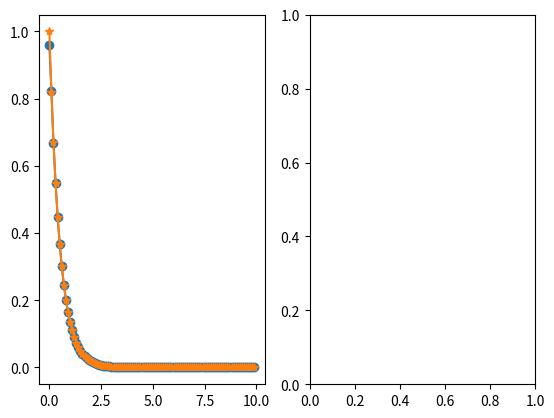

Source code (Python):
#! /usr/bin/env python
# -*- coding: utf-8 -*-
# vim:fenc=utf-8
#
# [redacted]
#
# Distributed under terms of the GNU-License license.

"""

"""
import numpy as np
import matplotlib.pyplot as plt

def sff(f):
    """
    input f is in Hz
    """
    f = 2 * np.pi *f
    c = 2
    sf = 2*c/(c**2 + f**2)
    df = f[1] - f[0]
    sa = np.sum(sf*df) 
    return sf, sa
def corrfunc(t):
    c = 2
    return np.exp(-c*abs(t))

# f, axes = plt.subplots(1,2)
# t_max = 20
# dt = 0.01
# # t = np.arange(-t_max,t_max,dt)
# t = np.arange(-t_max,t_max,dt)
# t = np.roll(t, int(t_max / dt))
# print(t[0])
# rt = corrfunc(t)
# sf = np.fft.fft(rt)
# freq = np.fft.fftfreq(t.shape[-1],d=dt)
# df = freq[1] - freq[0]
# amp = np.sqrt(sf.real**2 + sf.imag**2)  * dt 

# amp = np.array([x for _,x in sorted(zip(freq,amp))])
# freq  = np.array([x for _,x in sorted(zip(freq,freq))])
# axes[0].plot(freq, sff(freq*6.28)[0])
# axes[0].plot(freq, amp)


# t = np.arange(0,t_max,dt)
# rt = corrfunc(t)
# rt = np.hstack((rt, np.flip(rt[0:-1], axis=0)))
# sf = np.fft.fft(rt)
# freq = np.fft.fftfreq(t.shape[-1],d=dt)
# df = freq[1] - freq[0]
# amp = np.sqrt(sf.real**2 + sf.imag**2)  * dt 

# amp = np.array([x for _,x in sorted(zip(freq,amp))])
# freq  = np.array([x for _,x in sorted(zip(freq,freq))])
# axes[1].plot(freq, sff(freq*6.28)[0])
# axes[1].plot(freq, amp)

# plt.show()




# dt = .1
# t = np.arange(-10,10,dt)
# tr = corrfunc(t)
# sf = np.fft.fft(tr)
# freq = np.fft.fftfreq(t.shape[-1],d=dt)
# print(t)
# print(tr)
# # print(sf.real)
# amp = np.sqrt(sf.real**2 + sf.imag**2) *dt
# # print(amp - sff(freq)[0])
# ts = np.fft.ifft(sf)
# # print(freq)
# # print(tr)
# print(ts.real)

# # plt.plot(freq, amp)
# # plt.plot(freq, sff(freq)[0])
# plt.plot(t,tr,t,ts)
# plt.show()
# # plt.plot(freq, sf.real)
# # plt.show()

f, axes = plt.subplots(1,2)
T = 10
dt = 0.1
df = 1/(2*T)
fmax = 1/(2*dt)
N = fmax/df
f1 = np.arange(-N, N) *df
f1 = np.roll(f1,int(fmax/df))
sf1,sa1 = sff(f1)
ts1 = np.fft.ifft(sf1)/dt
t = np.arange(0, N) *dt

amp = np.sqrt(ts1.real **2 + ts1.imag**2)[0:len(t)] 
# axes[0].plot(t,amp,'-o')
axes[0].plot(t,ts1.real[0:len(t)],'-o')

axes[0].plot(t,corrfunc(t),'-*')

plt.show()

# print(f1[0])
# dt1 = 1/(2*fmax)
# dt1 = 1/(2*fmax)
# print(f1)
# print('sigma_x ~=:{:f}'.format(sa1))
# t = np.arange(len(ts1)) *dt1
# # t = np.arange(int(len(ts1)/2)+1) *dt1
# amp = np.sqrt(ts1.real **2 + ts1.imag**2)[0:len(t)] 
# # amp = ts1.real[0:len(t)]
# # axes[0].plot(ts1.real - amp)
# axes[0].plot(t,amp,'-o')
# # axes[0].set_xlim(0,1/df)
# axes[0].plot(t,corrfunc(t),'-*')
# # print(corrfunc(t)/ts1)
# plt.show()

# fmax = 100
# num_points = fmax/df * 2 + 1
# dt1 = 1/fmax
# f1 = np.linspace(-fmax, fmax, num_points)
# sf1,sa1 = sff(f1)
# ts1 = np.fft.ifft(sf1).real
# axes[1].plot(np.arange(len(ts1)) *dt1, ts1)
# axes[1].set_xlim(0,1/df)
# plt.show()


# fmax = 100
# dt2 = 1/fmax
# f2 = np.arange(-fmax,fmax,df)
# sf2,sa2 = sff(f2)
# ts2 = np.fft.ifft(sf2).real

# t1 = np.arange(dt1,1/df, dt1)
# # t2 = np.arange(dt2,1/df, dt2)
# plt.figure()
# plt.plot(t1,ts1[1:len(t1)+1],label='f1')
# plt.plot(t2,corrfunc(t2),label='Rtau')
# # plt.plot(t2,ts2[1:len(t2)+1],label='f2')
# # plt.plot(t2,corrfunc(t2),label='Rtau')
# # f, axes = plt.subplots(1,2,sharey=True)
# # axes[0].plot(t1, ts1[0:len(t1)])
# # axes[1].plot(t1, ts2[0:len(t1)])
# plt.legend()
# plt.show()
# plt.figure()
# plt.plot(t2, corrfunc(t2)/ts2[1:len(t2)])
# plt.show()

# t = np.linspace(0,10,200)
# rt = corrfunc(t)
# print(sa)

# plt.figure()
# plt.plot(f,sf)
# plt.show()

# plt.figure()
# plt.plot(ts)
# # plt.plot(t,ts[0:200])
# # plt.plot(t,rt)
# plt.show()

